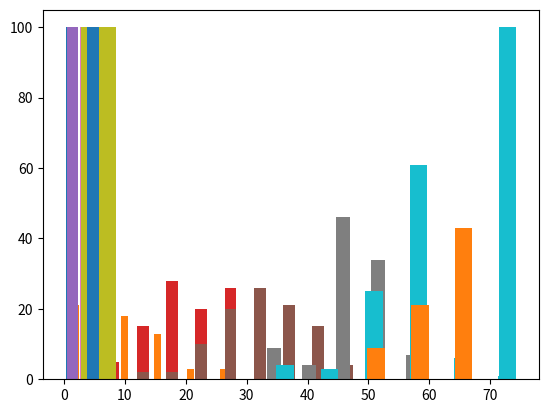

Python code for this plot:
# %%
import random
import numpy as np
import time
import matplotlib.pyplot as plt
from enum import Enum

class CROSSOVER_OPERATOR (Enum):
    SINGLE =1
    TWO = 2
    UNIFORM = 3

# Define the fitness function
def fitness(individual):                                    # explotation
    target = list("Hello, world!")
    score = 0
    for i in range(len(individual)):
        if individual[i] == target[i]:
            score += 1

    bullsEyeScore = bulls_eye(individual, target, score) #add rienforcement to fitness func

    return (score, bullsEyeScore)


# Define the genetic algorithm
def genetic_algorithm(pop_size, num_genes, fitness_func, max_generations, cross_operator):
    # Initialize the population with random individuals
    population = []
    for i in range(pop_size):
        individual = [chr(random.randint(32, 126)) for j in range(num_genes)]
        population.append(individual)

    # Evolve the population for a fixed number of generations
    for generation in range(max_generations):
        # Evaluate the fitness of each individual
        fitnesses = [fitness_func(individual) for individual in population]         # explotation
        

        genTime = time.time()                                                       # information
        print("=========================================")
        print(f"the start time for this gen is {time.asctime(time.gmtime(genTime))}")
        print(f"--------avarege for this gen is {avarege_fitness(fitnesses[0])}")
                
        show_histogram(fitnesses)
        
        # Select the best individuals for reproduction
        elite_size = int(pop_size * 0.1)                                                # explotation
        elite_indices = sorted(range(pop_size), key=lambda i: fitnesses[i], reverse=True)[:elite_size]
        elites = [population[i] for i in elite_indices]

        # Generate new individuals by applying crossover and mutation operators
        offspring = []
        while len(offspring) < pop_size - elite_size:
            parent1 = random.choice(elites)
            parent2 = random.choice(elites)
            child = crossover_operator(cross_operator , parent1 , parent2 , num_genes)          # exploration   
            offspring.append(child)
        population = elites + offspring
        
        print(f"the absolute time for this gen is {time.time() - genTime} sec")
        print(f"the ticks time for this gen is {int(time.perf_counter())}")


    # Find the individual with the highest fitness
    best_individual = max(population, key=lambda individual: fitness_func(individual))          # explotation
    best_fitness = fitness_func(best_individual)
    
    return best_individual, best_fitness

def crossover_operator(operator, parent1 , parent2, num_genes):     # exploration
    
    if operator == CROSSOVER_OPERATOR.SINGLE:
        rand_a = random.randint(0, num_genes)
        # print(f"random {rand_a}")
        child = [parent1[i] if i < rand_a else parent2[i] for i in range(num_genes)]

    elif operator == CROSSOVER_OPERATOR.TWO:
        rand_a = random.randint(0, num_genes-1)
        rand_b = random.randint(rand_a , num_genes)
        print(f"random {rand_a} , {rand_b}")

        child = [parent1[i] if i < rand_a or  i > rand_b else parent2[i] for i in range(num_genes)]

    elif operator == CROSSOVER_OPERATOR.UNIFORM:
        child = [parent1[i] if random.choice([0,1]) else parent2[i] for i in range(num_genes)]

    return child
   
def bulls_eye(individual, target, score):                   # explotation
    for i in range(len(individual)):
        if individual[i] == target[i]:
            score += 10
        elif individual[i] in target:
            score += 5
    return score

def avarege_fitness(fitness):                               # information
    avarege = sum(fitness) / len(fitness)
    variance = sum([((x-avarege)**2) for x in fitness]) / len(fitness)
    sd = variance**0.5
    return (avarege, sd)

def show_histogram(array):
    np_array = np.array(array)
    plt.hist(np_array)
    plt.show()
    return



def main():
    # Run the genetic algorithm and print the result
    best_individual, best_fitness = genetic_algorithm(pop_size = 100, 
                                                      num_genes = 13, 
                                                      fitness_func = fitness, 
                                                      max_generations = 100,
                                                      cross_operator = CROSSOVER_OPERATOR.TWO)
    print("Best individual:", ''.join(best_individual))
    print("Best fitness:", best_fitness)
    return

if __name__ == "__main__":
    main()


# %%
